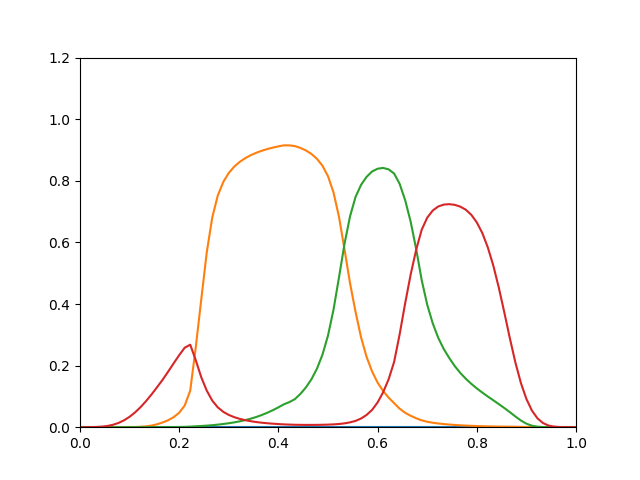

Values plotted in this chart, from the file beside it:
0, 4.421e-14, 1.975e-16, 7.258e-05
0, 6.741e-12, 1.666e-14, 0.0001649
0, 3.567e-10, 6.639e-13, 0.0003527
0, 6.228e-09, 1.367e-11, 0.0007846
0, 9.424e-08, 2.167e-10, 0.00189
0, 7.936e-07, 2.079e-09, 0.004084
0, 4.636e-06, 1.415e-08, 0.007909
0, 2.081e-05, 7.41e-08, 0.01388
0, 7.509e-05, 3.122e-07, 0.02244
0, 0.0002261, 1.097e-06, 0.03386
0, 0.0005856, 3.307e-06, 0.0482
0, 0.001341, 8.776e-06, 0.06534
0, 0.002781, 2.096e-05, 0.08503
0, 0.005334, 4.586e-05, 0.1068
0, 0.009611, 9.312e-05, 0.1302
0, 0.01534, 0.000168, 0.1543
0, 0.02268, 0.0002816, 0.1805
0, 0.03265, 0.0004525, 0.2075
0, 0.04709, 0.0007072, 0.2339
0, 0.07038, 0.00109, 0.2581
0, 0.1187, 0.001724, 0.2679
0, 0.2586, 0.002908, 0.218
0, 0.4144, 0.003923, 0.1624
0, 0.5676, 0.005048, 0.1188
0, 0.6812, 0.006492, 0.0862
0, 0.752, 0.008302, 0.06441
0, 0.7962, 0.01041, 0.04988
0, 0.8256, 0.01286, 0.0398
0, 0.8463, 0.01572, 0.0325
0, 0.8617, 0.0191, 0.02704
0, 0.8736, 0.02307, 0.02278
0, 0.8832, 0.02775, 0.01941
0, 0.8911, 0.03324, 0.0167
0, 0.8976, 0.03967, 0.01458
0, 0.9031, 0.04707, 0.01281
0, 0.9078, 0.05531, 0.01138
0, 0.9119, 0.06448, 0.01014
0, 0.9151, 0.07441, 0.009151
0, 0.915, 0.08149, 0.008418
0, 0.9127, 0.09125, 0.00789
0, 0.9067, 0.1082, 0.007601
0, 0.8984, 0.1294, 0.00745
0, 0.8871, 0.1558, 0.007438
0, 0.8713, 0.1901, 0.007569
0, 0.8487, 0.2356, 0.007853
0, 0.8148, 0.2975, 0.008375
0, 0.7623, 0.3816, 0.00917
0, 0.6824, 0.4869, 0.01044
0, 0.5768, 0.5956, 0.01247
0, 0.4672, 0.6848, 0.01573
0, 0.3743, 0.7476, 0.02046
0, 0.2917, 0.7868, 0.02821
0, 0.2283, 0.8128, 0.03979
0, 0.181, 0.8303, 0.0562
0, 0.1448, 0.8392, 0.08046
0, 0.1175, 0.8418, 0.1132
0, 0.09601, 0.8371, 0.1556
0, 0.07804, 0.8235, 0.2122
0, 0.06018, 0.7901, 0.3015
0, 0.04684, 0.7372, 0.4023
0, 0.03705, 0.6671, 0.4958
... 30 more rows
